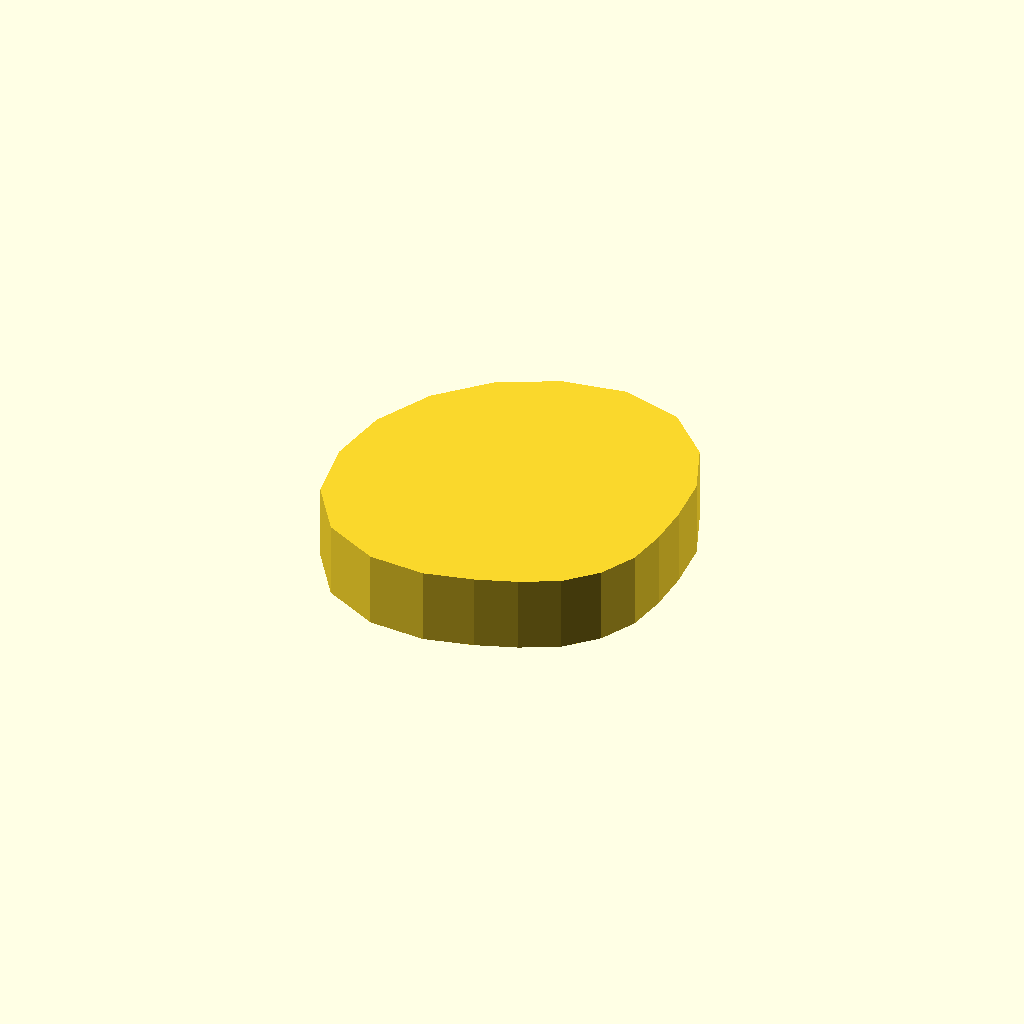
Cell 1: rendered with the file's own defaults.
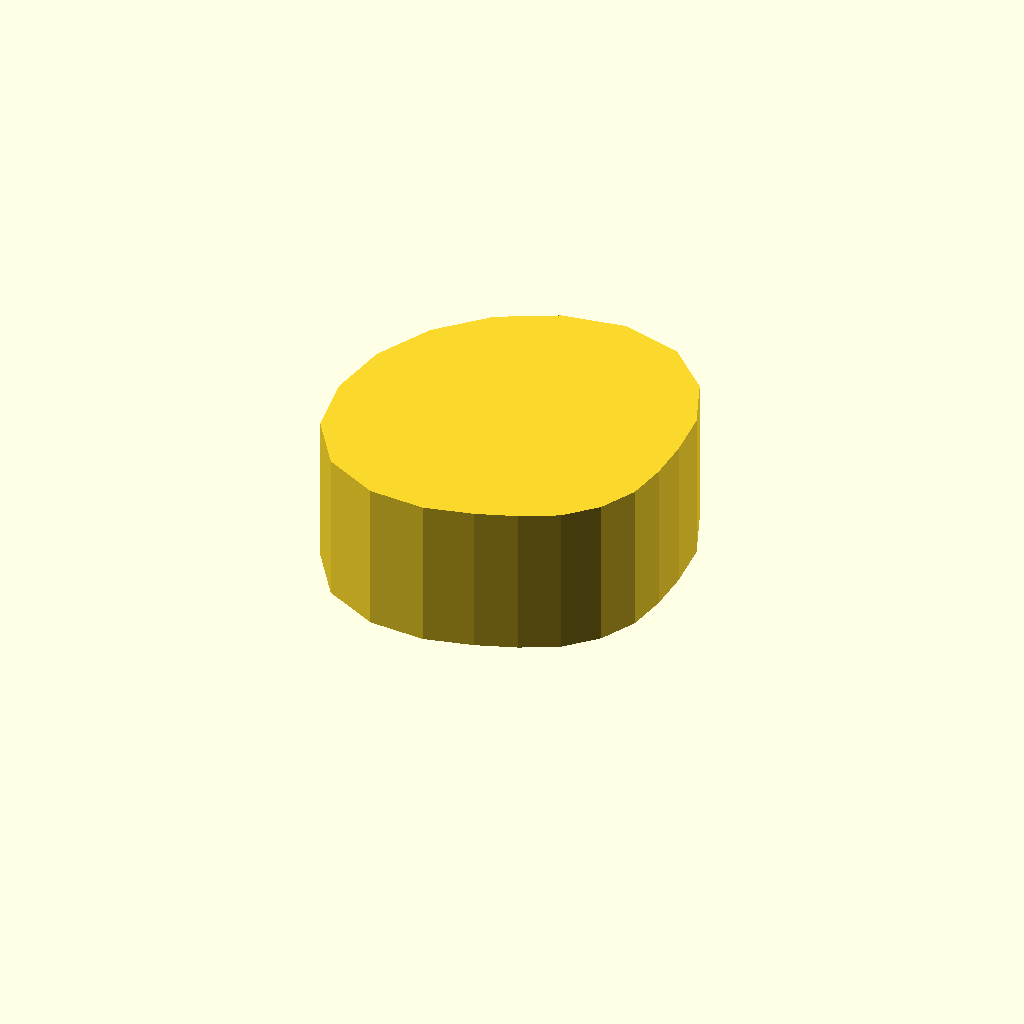
Cell 2: profile_height = 20 (everything else at default).
All cells are drawn from one camera (rotation 55°, 0°, 25°, orthographic, colour scheme Cornfield), so only the parameter changes between them.
The OpenSCAD source (optional_data/data/sketch1/camdiscs/part_0070.scad):
$fn = 32;

// ----------------------------------------------------------------------
// Cam disc: base radius 17.0 mm, lift 10.0 mm, 20 profile points
// ----------------------------------------------------------------------

// --- parameters (mm) ---
profile_height = 10;      // extrusion height
profile_points = 20;      // points of the closed outline

profile = [[44, 19.516], [44.157, 25.09], [43.601, 31.577], [40.801, 38.511], [35.022, 44.205], [27, 46.516], [18.657, 45.194], [11.13, 41.359], [5.157, 35.386], [1.321, 27.859], [0, 19.516], [1.321, 11.172], [5.998, 4.257], [13.199, 0.52], [20.659, 0], [27, 1.476], [32.253, 3.348], [36.992, 5.762], [40.753, 9.523], [43.168, 14.262]];  // single closed polygon, 20 points, counter clockwise

// --- the one profile operation ---
linear_extrude(height = profile_height) polygon(points = profile);
Customizer parameters (derived from the source; name, type, default, range or options):
profile_height: number, default 10
profile_points: number, default 20
